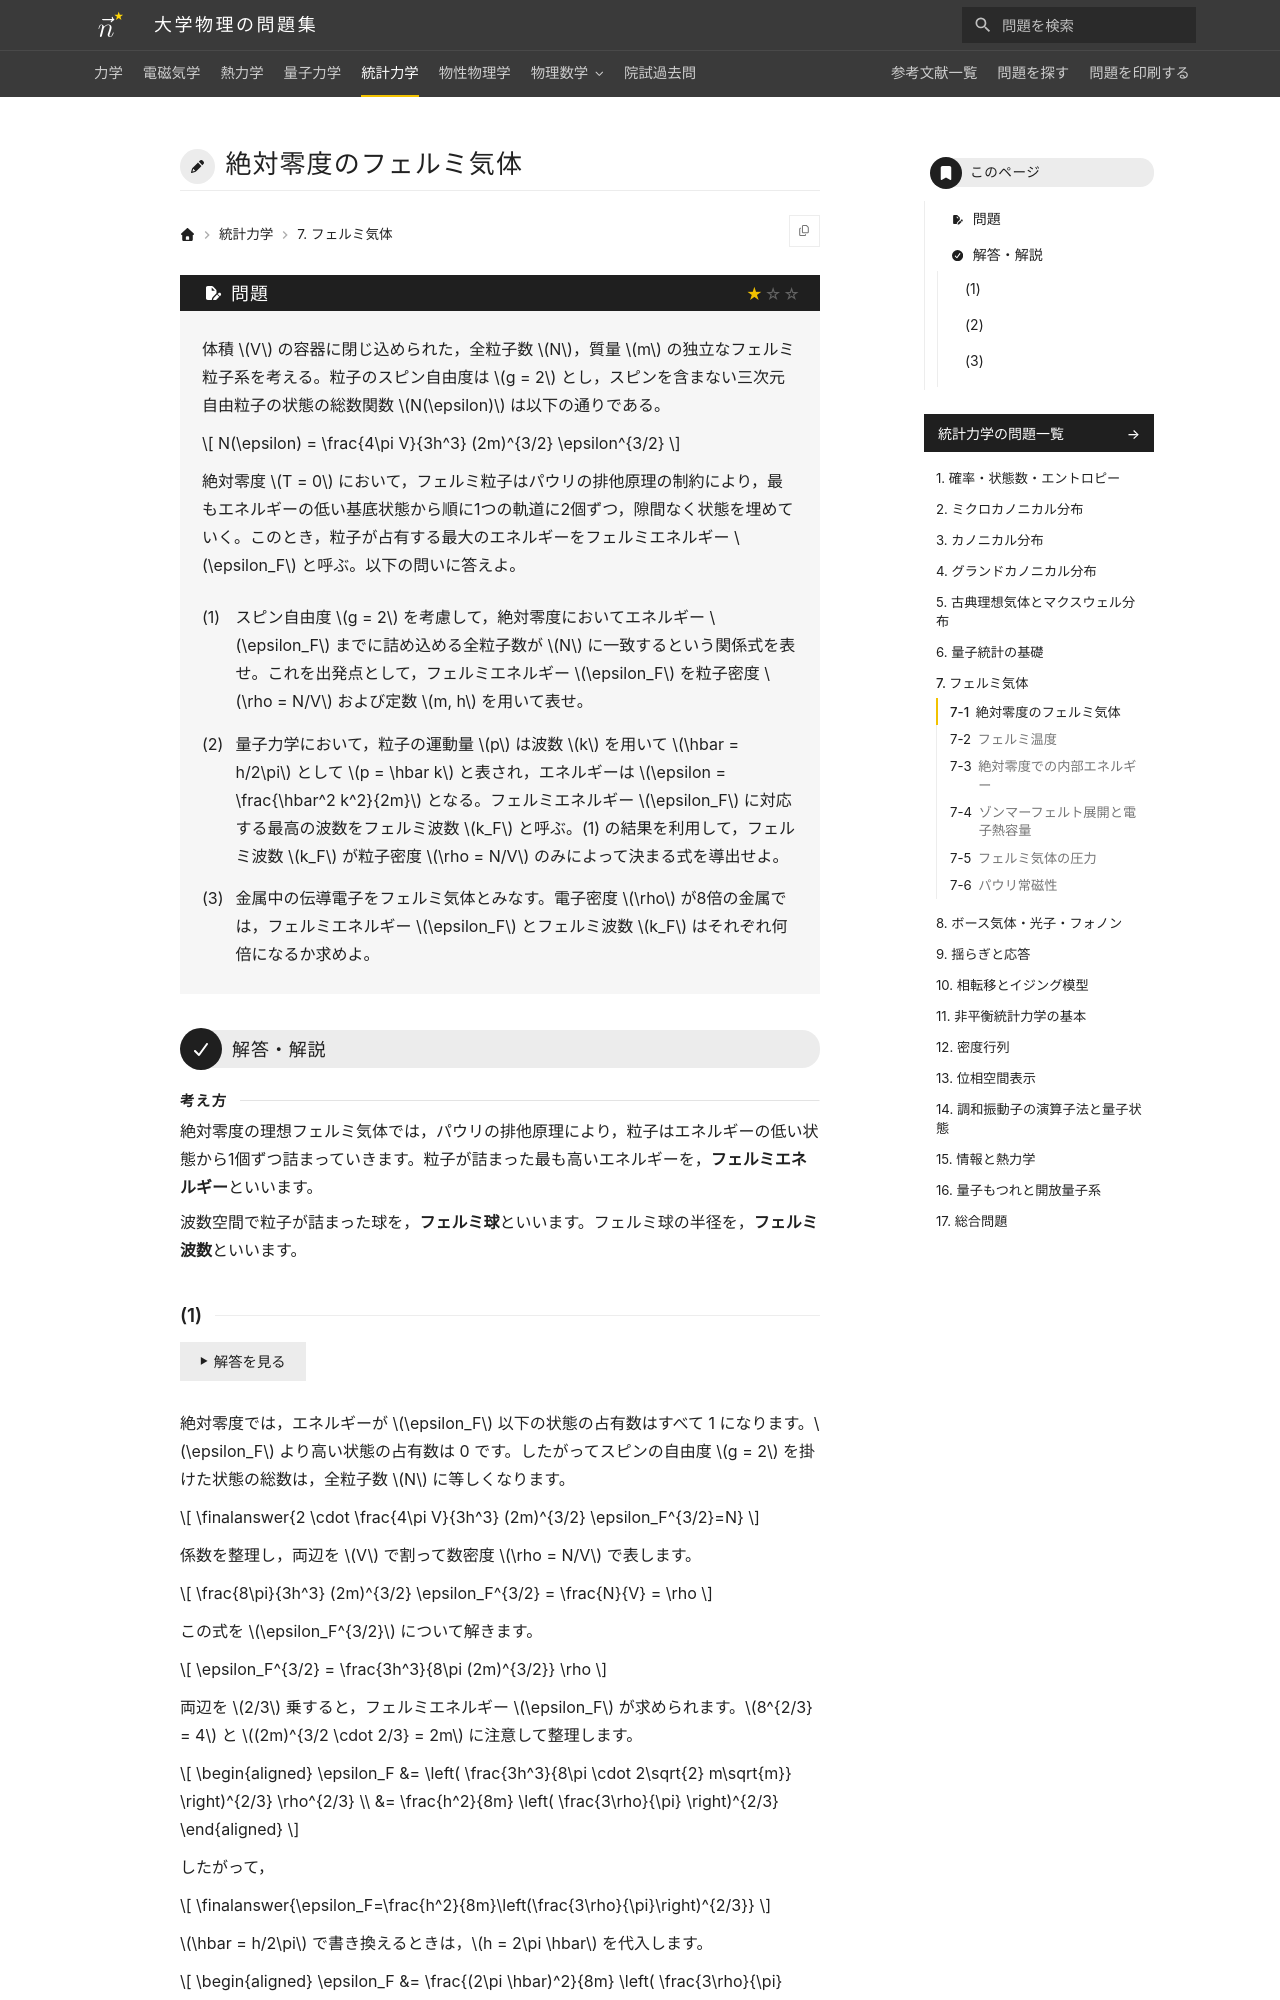

repository: Nanana-2/physics-site · page: 05statistical_mechanics/07/07_010/index.html · generator: mkdocs

---
tags:
  - 基本
---

# 絶対零度のフェルミ気体

## 問題
体積 $V$ の容器に閉じ込められた，全粒子数 $N$，質量 $m$ の独立なフェルミ粒子系を考える。粒子のスピン自由度は $g = 2$ とし，スピンを含まない三次元自由粒子の状態の総数関数 $N(\epsilon)$ は以下の通りである。

$$
N(\epsilon) = \frac{4\pi V}{3h^3} (2m)^{3/2} \epsilon^{3/2}
$$

絶対零度 $T = 0$ において，フェルミ粒子はパウリの排他原理の制約により，最もエネルギーの低い基底状態から順に1つの軌道に2個ずつ，隙間なく状態を埋めていく。このとき，粒子が占有する最大のエネルギーをフェルミエネルギー $\epsilon_F$ と呼ぶ。以下の問いに答えよ。

(1) スピン自由度 $g = 2$ を考慮して，絶対零度においてエネルギー $\epsilon_F$ までに詰め込める全粒子数が $N$ に一致するという関係式を表せ。これを出発点として，フェルミエネルギー $\epsilon_F$ を粒子密度 $\rho = N/V$ および定数 $m, h$ を用いて表せ。

(2) 量子力学において，粒子の運動量 $p$ は波数 $k$ を用いて $\hbar = h/2\pi$ として $p = \hbar k$ と表され，エネルギーは $\epsilon = \frac{\hbar^2 k^2}{2m}$ となる。フェルミエネルギー $\epsilon_F$ に対応する最高の波数をフェルミ波数 $k_F$ と呼ぶ。(1) の結果を利用して，フェルミ波数 $k_F$ が粒子密度 $\rho = N/V$ のみによって決まる式を導出せよ。

(3) 金属中の伝導電子をフェルミ気体とみなす。電子密度 $\rho$ が8倍の金属では，フェルミエネルギー $\epsilon_F$ とフェルミ波数 $k_F$ はそれぞれ何倍になるか求めよ。

---

## 解答・解説

<div class="approach" markdown>
絶対零度の理想フェルミ気体では，パウリの排他原理により，粒子はエネルギーの低い状態から1個ずつ詰まっていきます。粒子が詰まった最も高いエネルギーを，**フェルミエネルギー**といいます。

波数空間で粒子が詰まった球を，**フェルミ球**といいます。フェルミ球の半径を，**フェルミ波数**といいます。
</div>
